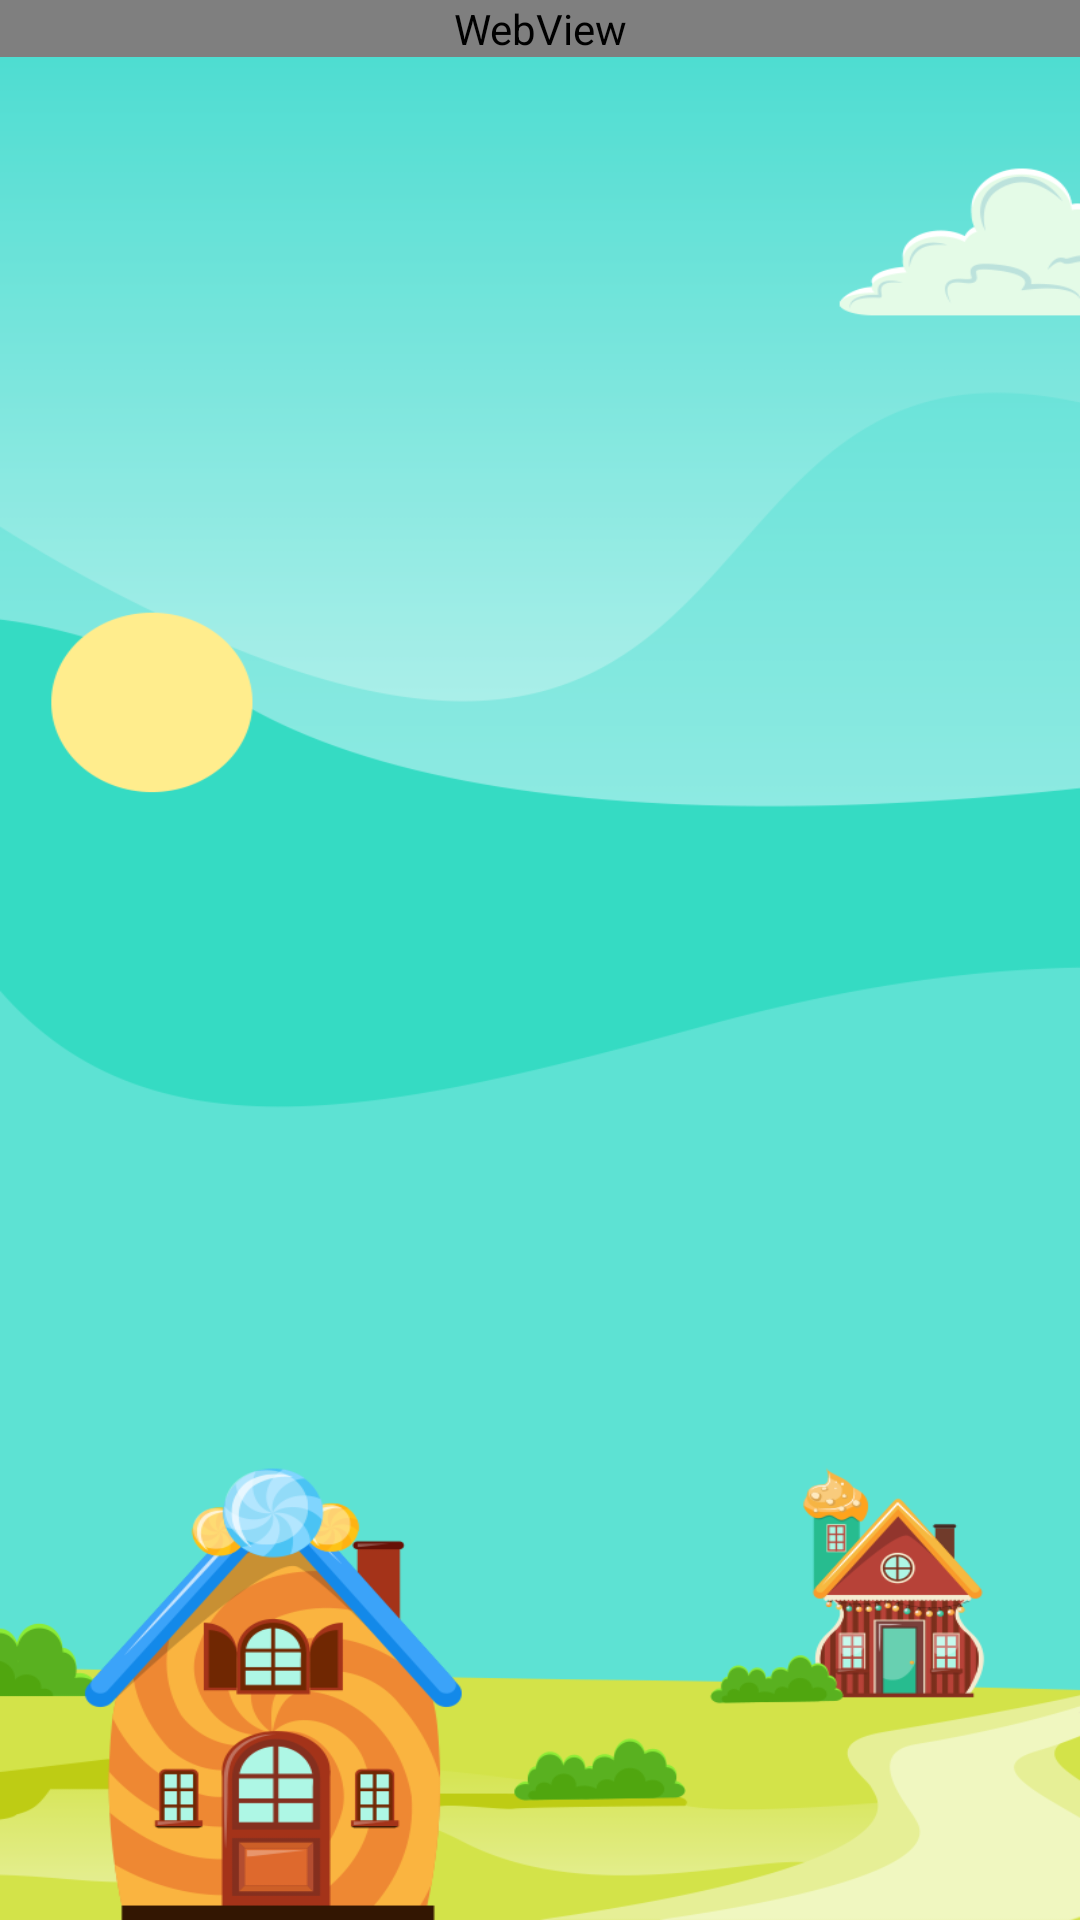

The Android layout XML behind this screen, and the referenced resources:
<!-- AndroidManifest.xml: activity theme android:Theme.NoTitleBar.Fullscreen -->
<!-- res/layout/activity_privacy.xml -->
<?xml version="1.0" encoding="utf-8"?>


<LinearLayout xmlns:android="http://schemas.android.com/apk/res/android"
    xmlns:tools="http://schemas.android.com/tools"
    android:layout_width="match_parent"
    android:layout_height="match_parent"
    tools:context=".OptionsActivity"
    android:background="@drawable/bg"
    android:orientation="vertical">


    <LinearLayout
        android:id="@+id/lybg"
        android:layout_width="match_parent"
        android:layout_height="wrap_content"
        android:orientation="vertical"
        android:layout_gravity="center_horizontal"
        android:gravity="center"
        >

        <WebView
            android:id = "@+id/web_view"
            android:layout_width = "match_parent"
            android:layout_height = "match_parent"
            tools:ignore="WebViewLayout" />


    </LinearLayout>

        <LinearLayout
            android:id="@+id/adVieww"
            android:layout_width="fill_parent"
            android:layout_height="50dp"
            android:orientation="vertical"
            android:layout_marginTop="-50dp"
            >
        </LinearLayout>



</LinearLayout>
<!-- resources referenced by this layout -->
<resources>
  <!-- drawable bg: png bitmap (drawable, 98263 bytes) -->
</resources>
